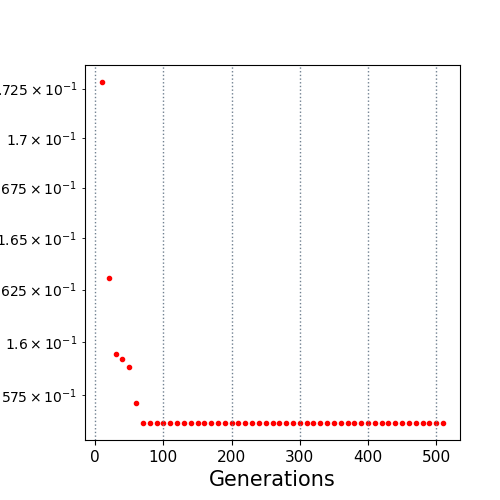

The table this chart was drawn from, first rows:
10.0, 0.172839
20.0, 0.163
30.0, 0.1594
40.0, 0.1592
50.0, 0.1588
60.0, 0.1571
70.0, 0.1562
80.0, 0.1562
90.0, 0.1562
100.0, 0.1562
110.0, 0.1562
120.0, 0.1562
130.0, 0.1562
140.0, 0.1562
150.0, 0.1562
160.0, 0.1562
170.0, 0.1562
180.0, 0.1562
190.0, 0.1562
200.0, 0.1562
210.0, 0.1562
220.0, 0.1562
230.0, 0.1562
240.0, 0.1562
250.0, 0.1562
260.0, 0.1562
270.0, 0.1562
280.0, 0.1562
290.0, 0.1562
300.0, 0.1562
310.0, 0.1562
320.0, 0.1562
330.0, 0.1562
340.0, 0.1562
350.0, 0.1562
360.0, 0.1562
370.0, 0.1562
380.0, 0.1562
390.0, 0.1562
400.0, 0.1562
410.0, 0.1562
420.0, 0.1562
430.0, 0.1562
440.0, 0.1562
450.0, 0.1562
460.0, 0.1562
470.0, 0.1562
480.0, 0.1562
490.0, 0.1562
500.0, 0.1562
510.0, 0.1562
